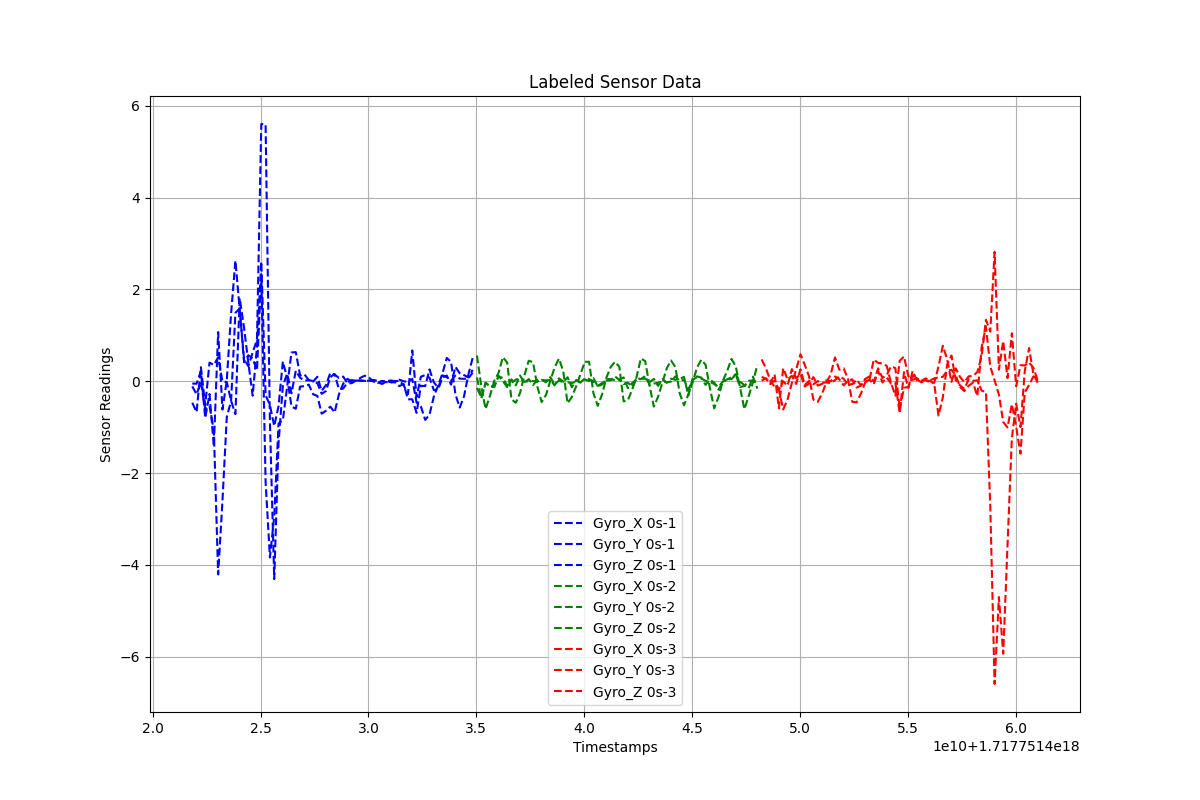

The file beside this chart, header and first rows:
Timestamps, Gyro_X, Gyro_Y, Gyro_Z, Label
1.7177514218296484e+18, -0.4685, -0.05096, -0.1128, 0s-1
1.7177514220296484e+18, -0.672, -0.054, -0.2855, 0s-1
1.7177514222296484e+18, 0.3056, 0.2214, -0.01909, 0s-1
1.7177514224296484e+18, -0.5216, -0.8017, -0.6115, 0s-1
1.7177514226296484e+18, 0.4059, -0.2785, -0.5381, 0s-1
1.7177514228296484e+18, 0.3563, -1.417, -1.079, 0s-1
1.7177514230296484e+18, 0.5215, 1.072, -4.208, 0s-1
1.7177514232296484e+18, -0.005804, -0.6172, -2.603, 0s-1
1.7177514234296484e+18, -0.01767, 0.01725, -0.7837, 0s-1
1.7177514236296484e+18, -0.4294, 1.476, -0.4276, 0s-1
1.7177514238296484e+18, -0.7173, 2.627, 1.49, 0s-1
1.7177514240296484e+18, 1.808, 1.558, 1.584, 0s-1
1.7177514242296484e+18, 1.166, 0.4908, 0.4137, 0s-1
1.7177514244296484e+18, 0.4029, 0.3272, 0.5667, 0s-1
1.7177514246296484e+18, -0.3144, 0.6288, 0.4955, 0s-1
1.7177514248296484e+18, 0.7476, 0.9014, 0.2392, 0s-1
1.7177514250296484e+18, 2.606, 5.604, 2.327, 0s-1
1.7177514252296484e+18, -0.3034, 5.597, -2.197, 0s-1
1.7177514254296484e+18, -0.5173, -0.8854, -3.839, 0s-1
1.7177514256296484e+18, -0.9758, -4.311, -2.947, 0s-1
1.7177514258296484e+18, -0.5407, -1.347, -0.9208, 0s-1
1.7177514260296484e+18, 0.4291, -0.1011, -0.8504, 0s-1
1.7177514262296484e+18, 0.07108, 0.1658, -0.1141, 0s-1
1.7177514264296484e+18, -0.5503, -0.2628, 0.6255, 0s-1
1.7177514266296484e+18, -0.5999, 0.2281, 0.6337, 0s-1
1.7177514268296484e+18, -0.1174, 0.07534, 0.1245, 0s-1
1.7177514270296484e+18, -0.1065, 0.01246, 0.1503, 0s-1
1.7177514272296484e+18, -0.07351, 0.02366, 0.02653, 0s-1
1.7177514274296484e+18, -0.282, 0.00582, -0.008612, 0s-1
1.7177514276296484e+18, -0.3207, -0.04236, 0.09709, 0s-1
1.7177514278296484e+18, -0.7068, -0.2753, -0.2089, 0s-1
1.7177514280296484e+18, -0.6426, -0.212, -0.08436, 0s-1
1.7177514282296484e+18, -0.5537, 0.09123, 0.1818, 0s-1
1.7177514284296484e+18, -0.6797, 0.1552, 0.1466, 0s-1
1.7177514286296484e+18, -0.2861, -0.1721, 0.07061, 0s-1
1.7177514288296484e+18, -0.05127, -0.1587, 0.1009, 0s-1
1.7177514290296484e+18, 0.05247, -0.02143, -0.05009, 0s-1
1.7177514292296484e+18, -0.005036, 0.02531, -0.04066, 0s-1
1.7177514294296484e+18, 0.0159, 0.005508, 0.01771, 0s-1
1.7177514296296484e+18, 0.01015, 0.01969, 0.07458, 0s-1
1.7177514298296484e+18, 0.005429, 0.006297, 0.1217, 0s-1
1.7177514300296484e+18, 0.01456, 0.001553, 0.07503, 0s-1
1.7177514302296484e+18, 0.01282, 0.02923, -0.007844, 0s-1
1.7177514304296484e+18, -0.0352, 0.005104, -0.02145, 0s-1
1.7177514306296484e+18, 0.004751, -0.005842, -0.06062, 0s-1
1.7177514308296484e+18, -0.0007372, -0.01746, -0.006588, 0s-1
1.7177514310296484e+18, 0.0156, -0.03013, -0.02026, 0s-1
1.7177514312296484e+18, 0.00357, -0.0006884, -0.02409, 0s-1
1.7177514314296484e+18, 0.03428, 0.01138, -0.1056, 0s-1
1.7177514316296484e+18, -0.001583, -0.0864, -0.0618, 0s-1
1.7177514318296484e+18, -0.01252, -0.2808, -0.3925, 0s-1
1.7177514320296484e+18, 0.05083, 0.6704, -0.3953, 0s-1
1.7177514322296484e+18, -0.4645, -0.3454, -0.6892, 0s-1
1.7177514324296484e+18, -0.5494, 0.09836, -0.09956, 0s-1
1.7177514326296484e+18, -0.8423, 0.1353, -0.1062, 0s-1
1.7177514328296484e+18, -0.7275, 0.0755, 0.2572, 0s-1
1.7177514330296484e+18, -0.3326, -0.1939, -0.02164, 0s-1
1.7177514332296484e+18, -0.09275, -0.1748, -0.144, 0s-1
1.7177514334296484e+18, 0.1695, 0.0823, 0.1282, 0s-1
1.7177514336296484e+18, 0.5075, 0.1238, 0.08794, 0s-1
... 138 more rows
